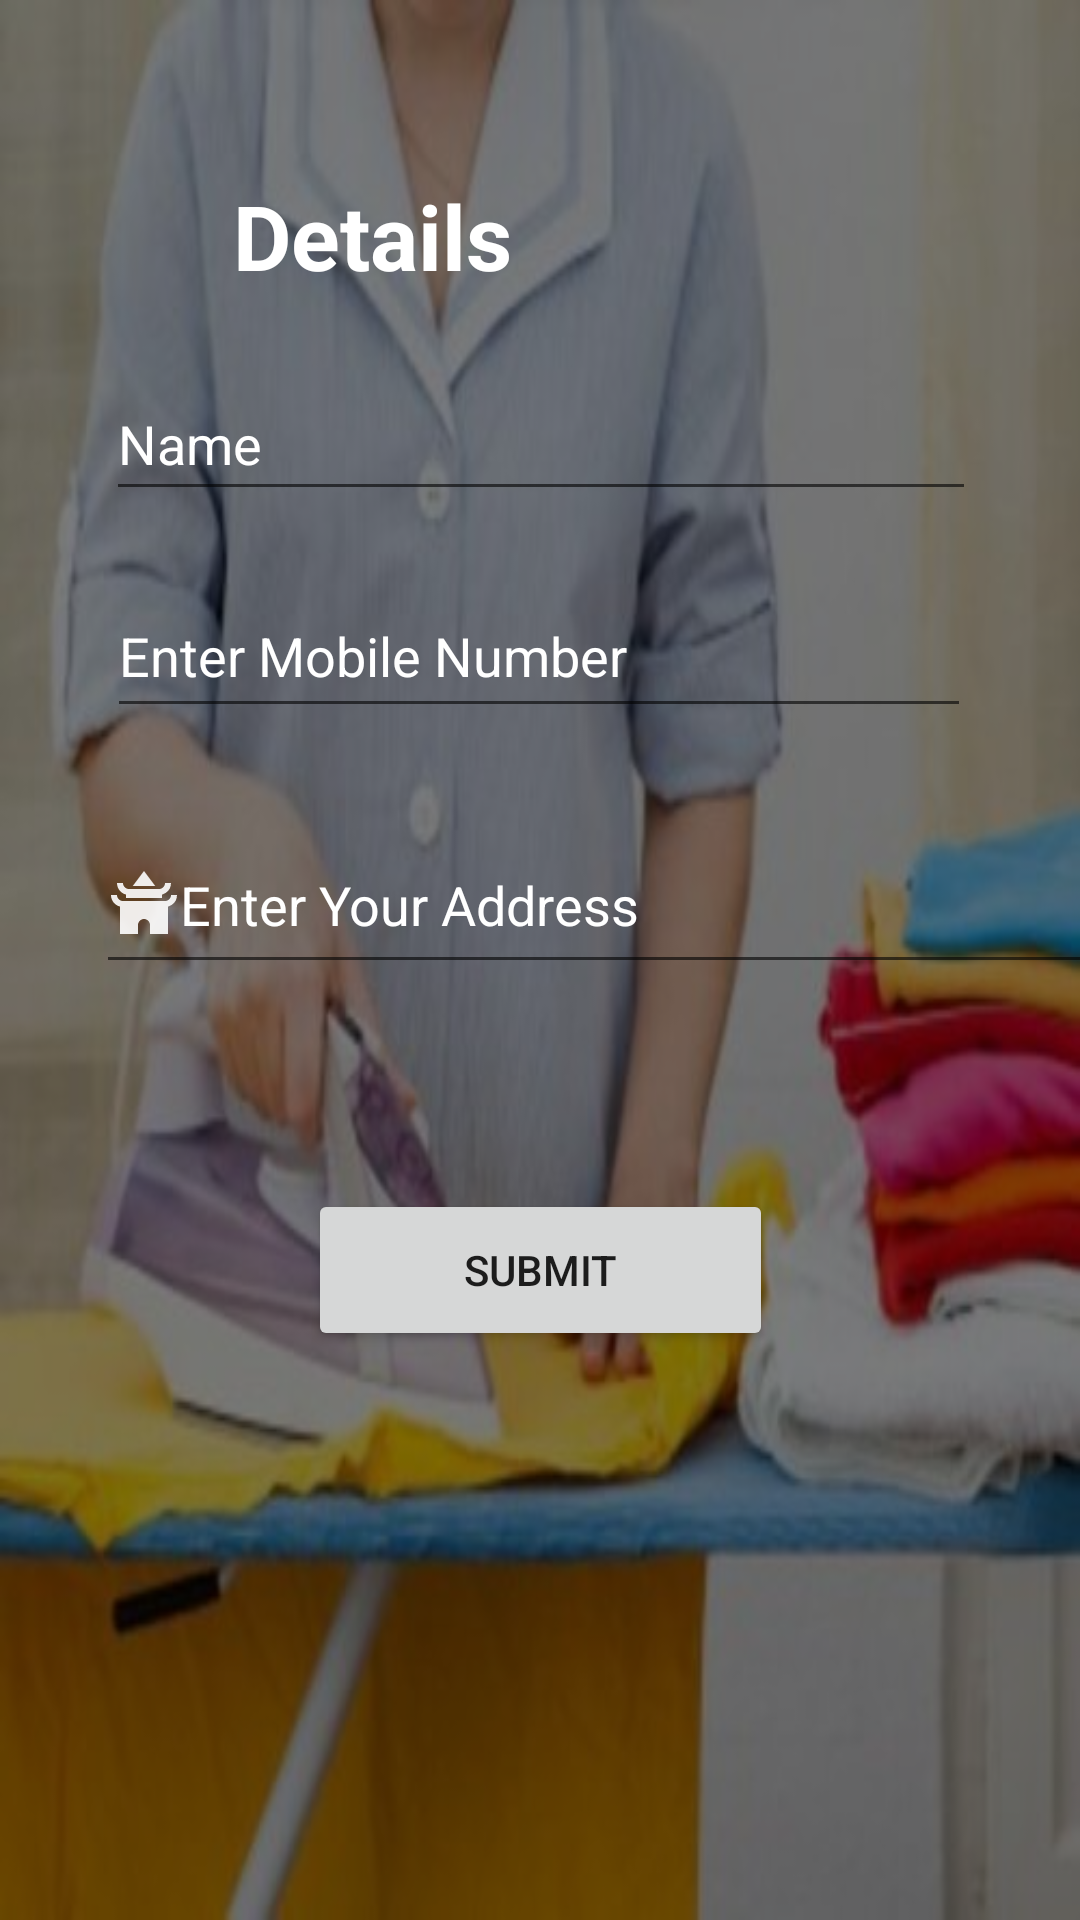

The Android layout XML behind this screen, and the referenced resources:
<!-- AndroidManifest.xml: application theme Theme.Design.Light.NoActionBar -->
<!-- res/layout/activity_user_details.xml -->
<?xml version="1.0" encoding="utf-8"?>
<androidx.constraintlayout.widget.ConstraintLayout xmlns:android="http://schemas.android.com/apk/res/android"
    xmlns:app="http://schemas.android.com/apk/res-auto"
    xmlns:tools="http://schemas.android.com/tools"
    android:layout_width="match_parent"
    android:layout_height="match_parent"
    android:background="@drawable/image"
    tools:context=".User_Details">


    <View
        android:id="@+id/view2"
        android:layout_width="match_parent"
        android:layout_height="match_parent"
        android:background="#80000000"
        app:layout_constraintBottom_toBottomOf="parent"
        app:layout_constraintEnd_toEndOf="parent"
        app:layout_constraintStart_toStartOf="parent"
        tools:ignore="MissingConstraints"></View>

    <TextView
        android:id="@+id/textView4"
        android:layout_width="205dp"
        android:layout_height="33dp"
        android:text="Details"
        android:textColor="@color/white"
        android:textSize="30dp"
        android:textStyle="bold"
        app:layout_constraintBottom_toTopOf="@+id/UserName"
        app:layout_constraintEnd_toEndOf="parent"
        app:layout_constraintStart_toStartOf="parent"
        app:layout_constraintTop_toTopOf="parent"
        app:layout_constraintVertical_bias="0.653" />

    <EditText
        android:id="@+id/UserName"
        android:layout_width="290dp"
        android:layout_height="48dp"
        android:layout_marginBottom="4dp"
        android:drawableLeft="@drawable/baseline_person_24"
        android:ems="10"
        android:inputType="textPersonName"
        android:text="Name"
        android:textColor="@color/white"
        app:layout_constraintBottom_toTopOf="@+id/UserNumber"
        app:layout_constraintEnd_toEndOf="parent"
        app:layout_constraintHorizontal_bias="0.504"
        app:layout_constraintStart_toStartOf="parent"
        app:layout_constraintTop_toTopOf="parent"
        app:layout_constraintVertical_bias="0.876" />

    <EditText
        android:id="@+id/UserNumber"
        android:layout_width="288dp"
        android:layout_height="51dp"
        android:drawableLeft="@drawable/baseline_call_24"
        android:ems="10"
        android:hint="Enter Mobile Number"
        android:inputType="number"
        android:textColor="@color/white"
        android:textColorHighlight="@color/white"
        android:textColorHint="@color/white"
        app:layout_constraintBottom_toTopOf="@+id/UserAddress"
        app:layout_constraintEnd_toEndOf="parent"
        app:layout_constraintHorizontal_bias="0.495"
        app:layout_constraintStart_toStartOf="parent"
        app:layout_constraintTop_toTopOf="parent"
        app:layout_constraintVertical_bias="0.868" />

    <EditText
        android:id="@+id/UserAddress"
        android:layout_width="343dp"
        android:layout_height="56dp"
        android:layout_marginStart="32dp"
        android:layout_marginEnd="32dp"
        android:layout_marginBottom="312dp"
        android:drawableLeft="@drawable/baseline_temple_buddhist_24"
        android:ems="10"
        android:hint="Enter Your Address"
        android:inputType="textPostalAddress"
        android:textColor="@color/white"
        android:textColorHint="@color/white"
        app:layout_constraintBottom_toBottomOf="parent"
        app:layout_constraintEnd_toEndOf="parent"
        app:layout_constraintHorizontal_bias="0.0"
        app:layout_constraintStart_toStartOf="parent" />

    <Button
        android:id="@+id/UserSubmitbutton"
        android:layout_width="155dp"
        android:layout_height="54dp"
        android:text="Submit"
        app:layout_constraintBottom_toBottomOf="parent"
        app:layout_constraintEnd_toEndOf="parent"
        app:layout_constraintStart_toStartOf="parent"
        app:layout_constraintTop_toBottomOf="@+id/UserAddress"
        app:layout_constraintVertical_bias="0.265" />




</androidx.constraintlayout.widget.ConstraintLayout>
<!-- resources referenced by this layout -->
<resources>
  <color name="white">#FFFFFFFF</color>
  <!-- drawable baseline_temple_buddhist_24 (drawable) -->
  <vector android:alpha="0.9" android:height="24dp" android:tint="#FFFFFF"
      android:viewportHeight="24" android:viewportWidth="24"
      android:width="24dp" xmlns:android="http://schemas.android.com/apk/res/android">
      <path android:fillColor="@android:color/white" android:pathData="M21,9.02c0,1.09 -0.89,1.98 -1.98,1.98H4.98C3.89,11 3,10.11 3,9.02H1c0,1.86 1.28,3.4 3,3.84V22h6v-3c0,-1.1 0.9,-2 2,-2s2,0.9 2,2v3h6v-9.14c0.55,-0.14 3,-1.04 3,-3.86L21,9.02z"/>
      <path android:fillColor="@android:color/white" android:pathData="M6,8.86V10h12V8.86c0.55,-0.14 3,-1.04 3,-3.86l-2,0.02C19,6.11 18.11,7 17.02,7H6.98C5.89,7 5,6.11 5,5.02H3C3,6.87 4.28,8.42 6,8.86z"/>
      <path android:fillColor="@android:color/white" android:pathData="M12,1l-3.75,5l7.5,0z"/>
  </vector>
  <!-- drawable image: jpg bitmap (drawable, 28799 bytes) -->
</resources>
